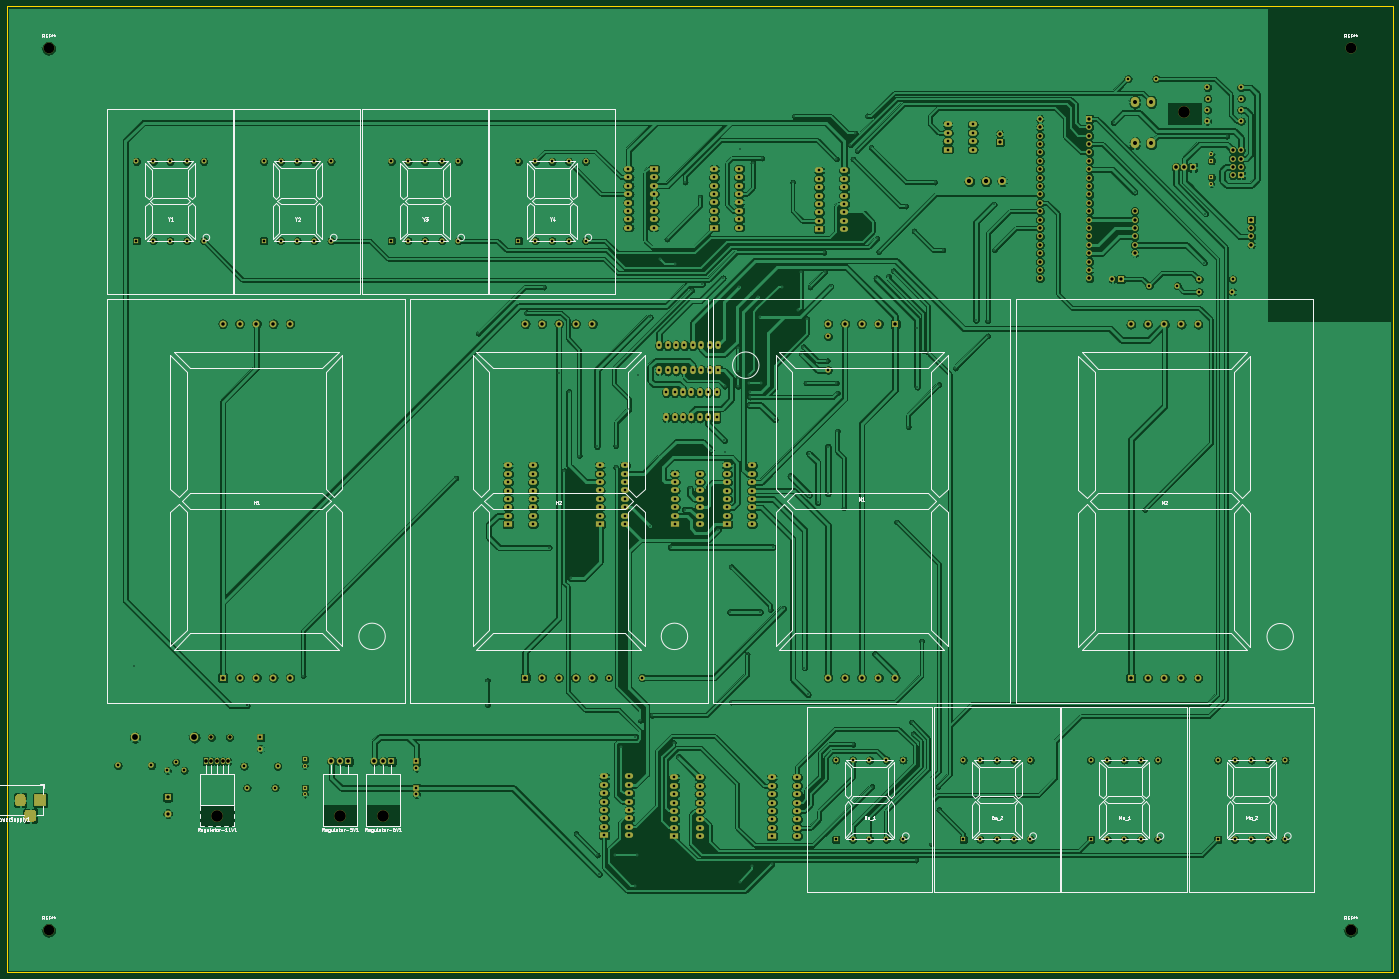
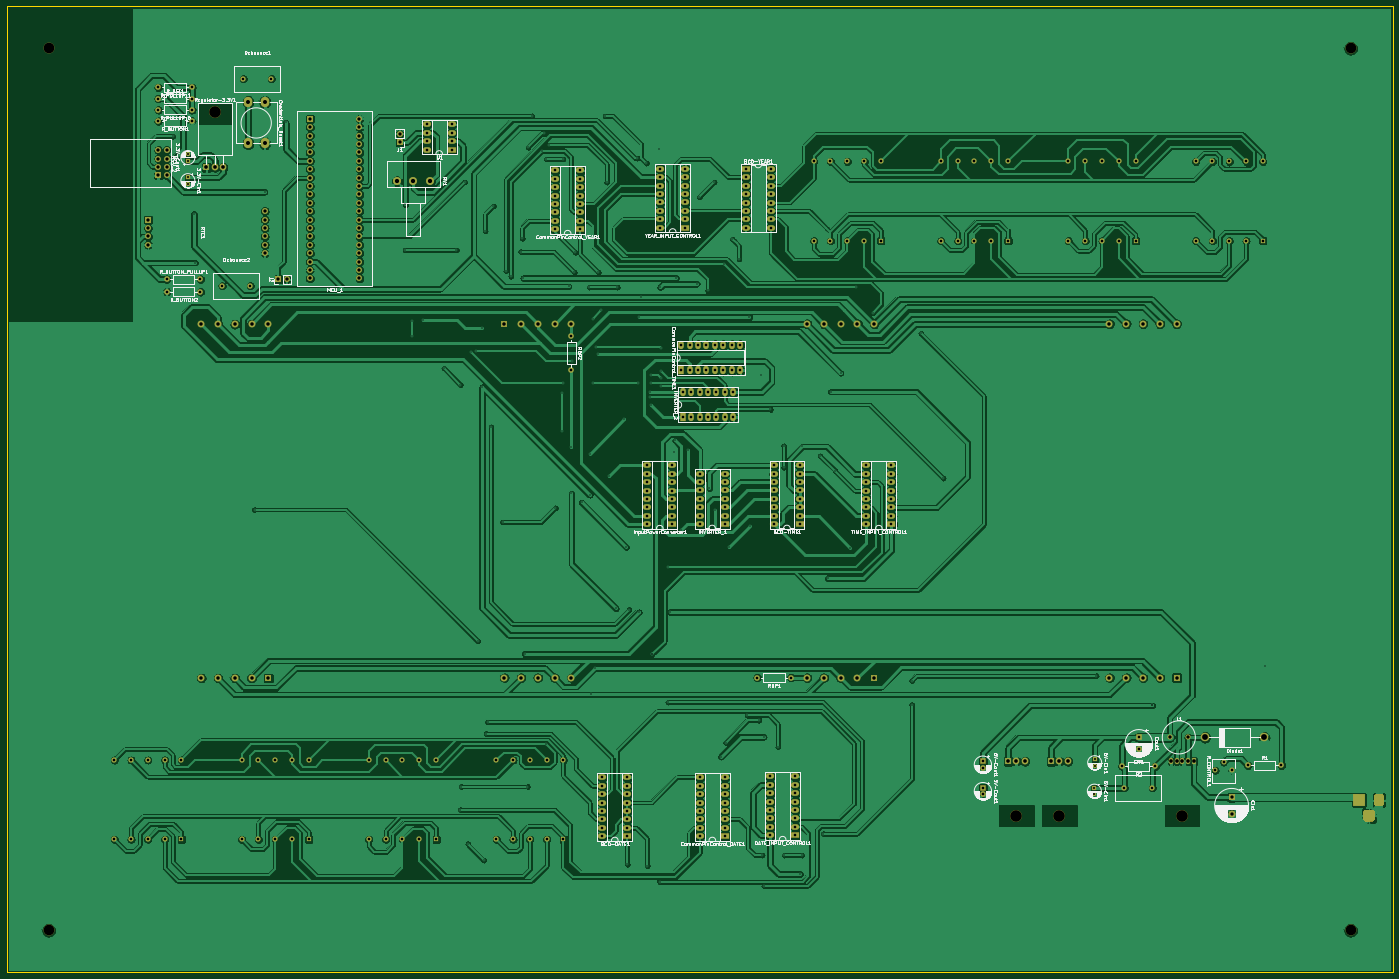
Circuit board: 11 layer files. Board 419.1 x 292.1 mm.
- bottom_copper: Clock-B_Cu.gbl (871500 bytes)
- bottom_mask: Clock-B_Mask.gbs (14212 bytes)
- paste: Clock-B_Paste.gbp (492 bytes)
- bottom_silk: Clock-B_SilkS.gbo (164452 bytes)
- outline: Clock-Edge_Cuts.gm1 (732 bytes)
- top_copper: Clock-F_Cu.gtl (951423 bytes)
- top_mask: Clock-F_Mask.gts (14212 bytes)
- paste: Clock-F_Paste.gtp (492 bytes)
- top_silk: Clock-F_SilkS.gto (53469 bytes)
- drill: Clock-NPTH.drl (180 bytes)
- drill: Clock-PTH.drl (9752 bytes)

=== bottom_copper: Clock-B_Cu.gbl (871500 bytes, source omitted) ===
=== bottom_mask: Clock-B_Mask.gbs (14212 bytes, source omitted) ===
=== paste: Clock-B_Paste.gbp ===
G04 #@! TF.GenerationSoftware,KiCad,Pcbnew,(5.1.6)-1*
G04 #@! TF.CreationDate,2020-11-13T18:34:08+07:00*
G04 #@! TF.ProjectId,Clock,436c6f63-6b2e-46b6-9963-61645f706362,rev?*
G04 #@! TF.SameCoordinates,Original*
G04 #@! TF.FileFunction,Paste,Bot*
G04 #@! TF.FilePolarity,Positive*
%FSLAX46Y46*%
G04 Gerber Fmt 4.6, Leading zero omitted, Abs format (unit mm)*
G04 Created by KiCad (PCBNEW (5.1.6)-1) date 2020-11-13 18:34:08*
%MOMM*%
%LPD*%
G01*
G04 APERTURE LIST*
G04 APERTURE END LIST*
M02*

=== bottom_silk: Clock-B_SilkS.gbo (164452 bytes, source omitted) ===
=== outline: Clock-Edge_Cuts.gm1 ===
G04 #@! TF.GenerationSoftware,KiCad,Pcbnew,(5.1.6)-1*
G04 #@! TF.CreationDate,2020-11-13T18:34:08+07:00*
G04 #@! TF.ProjectId,Clock,436c6f63-6b2e-46b6-9963-61645f706362,rev?*
G04 #@! TF.SameCoordinates,Original*
G04 #@! TF.FileFunction,Profile,NP*
%FSLAX46Y46*%
G04 Gerber Fmt 4.6, Leading zero omitted, Abs format (unit mm)*
G04 Created by KiCad (PCBNEW (5.1.6)-1) date 2020-11-13 18:34:08*
%MOMM*%
%LPD*%
G01*
G04 APERTURE LIST*
G04 #@! TA.AperFunction,Profile*
%ADD10C,0.050000*%
G04 #@! TD*
G04 APERTURE END LIST*
D10*
X584200000Y-38100000D02*
X165100000Y-38100000D01*
X584200000Y-330200000D02*
X584200000Y-38100000D01*
X165100000Y-330200000D02*
X584200000Y-330200000D01*
X165100000Y-38100000D02*
X165100000Y-330200000D01*
M02*

=== top_copper: Clock-F_Cu.gtl (951423 bytes, source omitted) ===
=== top_mask: Clock-F_Mask.gts (14212 bytes, source omitted) ===
=== paste: Clock-F_Paste.gtp ===
G04 #@! TF.GenerationSoftware,KiCad,Pcbnew,(5.1.6)-1*
G04 #@! TF.CreationDate,2020-11-13T18:34:07+07:00*
G04 #@! TF.ProjectId,Clock,436c6f63-6b2e-46b6-9963-61645f706362,rev?*
G04 #@! TF.SameCoordinates,Original*
G04 #@! TF.FileFunction,Paste,Top*
G04 #@! TF.FilePolarity,Positive*
%FSLAX46Y46*%
G04 Gerber Fmt 4.6, Leading zero omitted, Abs format (unit mm)*
G04 Created by KiCad (PCBNEW (5.1.6)-1) date 2020-11-13 18:34:07*
%MOMM*%
%LPD*%
G01*
G04 APERTURE LIST*
G04 APERTURE END LIST*
M02*

=== top_silk: Clock-F_SilkS.gto (53469 bytes, source omitted) ===
=== drill: Clock-NPTH.drl ===
M48
METRIC,TZ
T1C3.200
T2C3.500
%
G90
G05
T1
X571500Y-50800
X177800Y-317500
X571500Y-317500
X177800Y-50800
T2
X521260Y-70140
X278860Y-283060
X228700Y-283060
X265860Y-283060
T0
M30

=== drill: Clock-PTH.drl (9752 bytes, source omitted) ===
